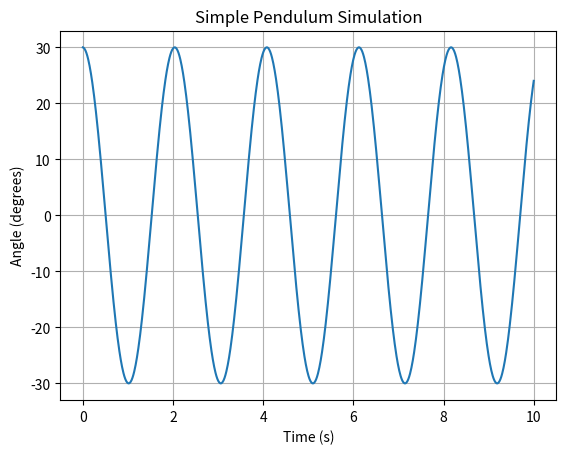

The matplotlib source for this figure:
import numpy as np

import matplotlib.pyplot as plt

def simulate_pendulum(theta0, length, g, time_step, total_time):
    """
    Simulates the angle of a simple pendulum over time.

    Parameters:
        theta0 (float): Initial angle (in radians).
        length (float): Length of the pendulum (in meters).
        g (float): Acceleration due to gravity (in m/s^2).
        time_step (float): Time step for the simulation (in seconds).
        total_time (float): Total simulation time (in seconds).

    Returns:
        t (numpy.ndarray): Array of time values.
        theta (numpy.ndarray): Array of angle values over time.
    """
    # Number of time steps
    num_steps = int(total_time / time_step)
    
    # Initialize arrays for time and angle
    t = np.linspace(0, total_time, num_steps)
    theta = np.zeros(num_steps)
    
    # Initial conditions
    theta[0] = theta0
    omega = 0  # Initial angular velocity
    
    # Time-stepping simulation using Euler's method
    for i in range(1, num_steps):
        alpha = -(g / length) * np.sin(theta[i - 1])  # Angular acceleration
        omega += alpha * time_step  # Update angular velocity
        theta[i] = theta[i - 1] + omega * time_step  # Update angle
    
    return t, theta

# Example usage
if __name__ == "__main__":
    theta0 = np.radians(30)  # Initial angle in radians
    length = 1.0  # Length of pendulum in meters
    g = 9.81  # Acceleration due to gravity in m/s^2
    time_step = 0.01  # Time step in seconds
    total_time = 10  # Total simulation time in seconds

    t, theta = simulate_pendulum(theta0, length, g, time_step, total_time)

    # Plot the results
    plt.plot(t, np.degrees(theta))
    plt.xlabel("Time (s)")
    plt.ylabel("Angle (degrees)")
    plt.title("Simple Pendulum Simulation")
    plt.grid()
    plt.savefig("pendulum_simulation.png")